Run: headless pygame with SDL's dummy video driver; simulated clock (each Clock.tick advances the game by its frame time, no real sleeping); random seed 0; keys injected as events and as key.get_pressed() state; no mouse input.
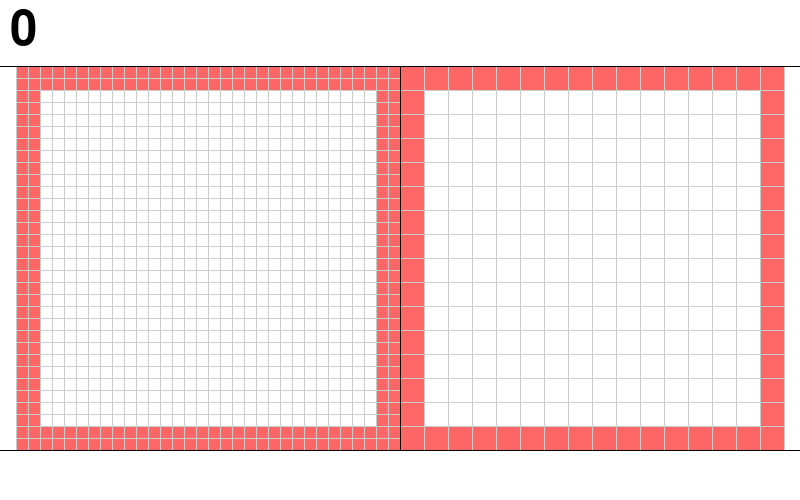
Frame 1 of 4 · flips 1–60 · no input
Frame 2 of 4 · flips 61–180 · tapped SPACE, RETURN · held RIGHT (→), D · screen unchanged from frame 1, image omitted
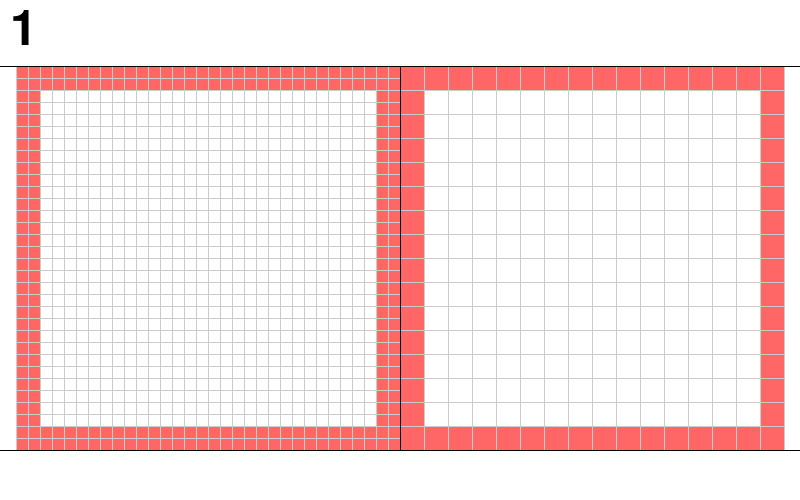
Frame 3 of 4 · flips 181–300 · held DOWN (↓), S
Frame 4 of 4 · flips 301–420 · held LEFT (←), A, UP (↑), W · screen unchanged from frame 3, image omitted

The pygame program that drew these frames:

#!/usr/bin/env python3
import pygame

pygame.init()
pygame.display.set_caption("FontDesigner")
screen = pygame.display.set_mode((800, 500))

COLOR_WHITE = (255, 255, 255)
COLOR_BLACK = (0, 0, 0)
COLOR_LIGHTRED = (255, 102, 102)
COLOR_GRAY = (204, 204, 204)

FONT_REGULAR = pygame.font.SysFont(None, 24)
FONT_LARGE = pygame.font.SysFont(None, 72)

savedFonts16 = []
savedFonts32 = []
fontChars = "0123456789ABCDEFGHIJKLMNOPQRSTUVWXYZabcdefghijklmnopqrstuvwxyz.,/\'\""

def getBlankCharacter16():
    character = []
    for y in range(0, 16):
        row = []
        for x in range(0, 16):
            row.append(0)
        character.append(row)
    return character

def getBlankCharacter32():
    character = []
    for y in range(0, 32):
        row = []
        for x in range(0, 32):
            row.append(0)
        character.append(row)
    return character

# Init fonts
for i in range(0, len(fontChars)):
    savedFonts16.append(getBlankCharacter16())
    savedFonts32.append(getBlankCharacter32())

currentCharacter = 0
running = True
while running:
    screen.fill(COLOR_WHITE)

    if(currentCharacter >= len(fontChars)):
        currentCharacter = 0

    if(currentCharacter < 0):
        currentCharacter = len(fontChars) - 1

    # Split up left side (32x32 font)
    pygame.draw.rect(screen, COLOR_LIGHTRED, pygame.Rect(16, 66, 24, 384)) #left
    pygame.draw.rect(screen, COLOR_LIGHTRED, pygame.Rect(376, 66, 24, 384)) #right
    pygame.draw.rect(screen, COLOR_LIGHTRED, pygame.Rect(16, 66, 384, 24)) #top
    pygame.draw.rect(screen, COLOR_LIGHTRED, pygame.Rect(16, 426, 384, 24)) #bottom

    for x in range(0, 32):
        pygame.draw.line(screen, COLOR_GRAY, ((x * 12) + 16, 66), ((x * 12) + 16, 450))

    for y in range(0, 32):
        pygame.draw.line(screen, COLOR_GRAY, (16, (y * 12) + 66), (400,(y * 12) + 66))

    # Split up right side (16x16 font)
    pygame.draw.rect(screen, COLOR_LIGHTRED, pygame.Rect(400, 66, 24, 384)) #left
    pygame.draw.rect(screen, COLOR_LIGHTRED, pygame.Rect(760, 66, 24, 384)) #right
    pygame.draw.rect(screen, COLOR_LIGHTRED, pygame.Rect(400, 66, 384, 24)) #top
    pygame.draw.rect(screen, COLOR_LIGHTRED, pygame.Rect(400, 426, 384, 24)) #bottom

    for x in range(0, 17): # 17 because we need to draw the right line
        pygame.draw.line(screen, COLOR_GRAY, ((x * 24) + 400, 66), ((x * 24) + 400, 450))

    for y in range(0, 16):
        pygame.draw.line(screen, COLOR_GRAY, (400, (y * 24) + 66), (784, (y * 24) + 66))

    # Draw top menu bar
    pygame.draw.line(screen, COLOR_BLACK, (0, 66), (800, 66))

    # Draw bottom info bar
    pygame.draw.line(screen, COLOR_BLACK, (0, 450), (800, 450))

    # Draw separator
    pygame.draw.line(screen, COLOR_BLACK, (400, 66), (400, 450))

    # Draw current charater at top left
    charImg = FONT_LARGE.render(fontChars[currentCharacter], True, COLOR_BLACK)
    screen.blit(charImg, (10, 5))

    pygame.display.flip()
    for event in pygame.event.get():
        if(event.type == pygame.QUIT):
            running = False

        if(event.type == pygame.KEYUP):
            if(event.key == pygame.K_LEFT):
                currentCharacter -= 1
            elif(event.key == pygame.K_RIGHT):
                currentCharacter += 1
